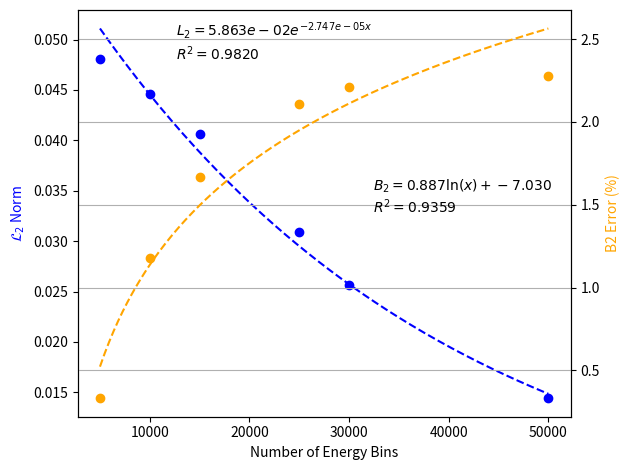

Python code for this plot: (Note: this script raises an exception after producing the figure.)
import numpy as np
import matplotlib.pyplot as plt

groups = np.array([5000, 10000,15000,25000,30000,50000])
B2 = np.array([0.332, 1.18,1.67,2.11,2.21,2.28])
L2 = np.array([0.0480649, 0.0445713, 0.0406698, 0.0308709, 0.0256858, 0.0144072])

# Exponential fit for L2 
log_y = np.log(L2)
b_exp, log_a_exp = np.polyfit(groups, log_y, 1)
a_exp = np.exp(log_a_exp)
L2_fit = a_exp * np.exp(b_exp * groups)
# R2 for exponential
ss_res = np.sum((L2 - L2_fit)**2)
ss_tot = np.sum((L2 - np.mean(L2))**2)
r2_exp = 1 - ss_res/ss_tot


# Logarithmic fit for B2
log_x = np.log(groups)
a_log, b_log = np.polyfit(log_x, B2, 1)
B2_fit = a_log*np.log(groups) + b_log
# R2 for log
ss_res2 = np.sum((B2 - B2_fit)**2)
ss_tot2 = np.sum((B2 - np.mean(B2))**2)
r2_log = 1 - ss_res2/ss_tot2

# trendlines
x_smooth = np.linspace(groups.min(), groups.max(), 200)
L2_smooth = a_exp * np.exp(b_exp * x_smooth)
B2_smooth = a_log*np.log(x_smooth) + b_log

# plot
fig, ax1 = plt.subplots()

# L2
ax1.scatter(groups, L2, label=r'$\mathcal{L}_2$ Norm', color = 'blue')
ax1.plot(x_smooth, L2_smooth, color = 'blue', linestyle='--')
ax1.set_xlabel("Number of Energy Bins")
ax1.set_ylabel(r'$\mathcal{L}_2$ Norm', color='blue')

# B2 
ax2 = ax1.twinx()
ax2.scatter(groups, B2,color='orange',label=r'$B^2$')
ax2.plot(x_smooth, B2_smooth, color='orange', linestyle='--')
ax2.set_ylabel("B2 Error (%)", color='orange')


# Equation text 
eq1 = rf"$L_2 = {a_exp:.3e}e^{{{b_exp:.3e}x}}$" + "\n" + rf"$R^2 = {r2_exp:.4f}$"
eq2 = rf"$B_2 = {a_log:.3f}\ln(x) + {b_log:.3f}$" + "\n" + rf"$R^2 = {r2_log:.4f}$"
ax1.text(0.20,0.975,eq1, transform=ax1.transAxes, va='top')
ax2.text(0.60,0.50,eq2, transform=ax2.transAxes)

# touch up
plt.grid(which='Both')
plt.tight_layout()
plt.savefig("results/charts/b2_eqns.png")
